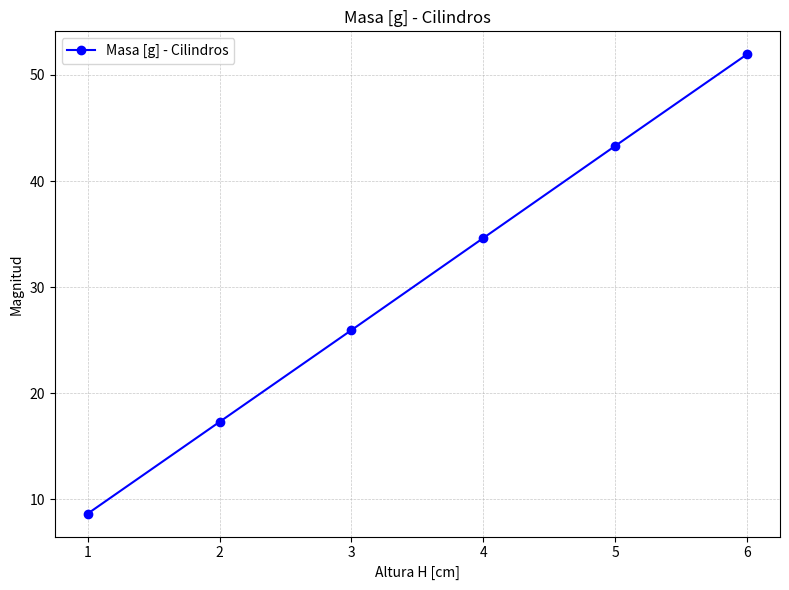

Write Python code to recreate this figure.
from pathlib import Path
from typing import Tuple

import pandas as pd
import matplotlib.pyplot as plt


class CsvData:
    """Clase simple para usar con make_plot"""
    def __init__(self, x, y, xName="x", yName="y", color="b"):
        self.x = x
        self.y = y
        self.xName = xName
        self.yName = yName
        self.color = color


def make_plot(data: CsvData, scatter: bool = True) -> Tuple[plt.Figure, plt.Axes]:
    fig, ax = plt.subplots(figsize=(8, 6))

    if scatter:
        ax.scatter(data.x, data.y, marker='o', label=data.yName, color=data.color)
    else:
        ax.plot(data.x, data.y, "o-", label=data.yName, color=data.color)

    ax.set_title(data.yName)
    ax.set_xlabel(data.xName)
    ax.set_ylabel("Magnitud")
    ax.grid(True, which="both", linestyle="--", linewidth=0.5, alpha=0.7)
    ax.legend()
    fig.tight_layout()
    return fig, ax


def main() -> None:

    data = {
        "H": [1.00, 2.00, 3.00, 4.00, 5.00, 6.00],
        "m": [8.65, 17.30, 25.95, 34.63, 43.31, 51.95]
    }

    df = pd.DataFrame(data)
    Path("plots_cil").mkdir(parents=True, exist_ok=True)

    masa_data = CsvData(
        df["H"], df["m"],
        xName="Altura H [cm]",
        yName="Masa [g] - Cilindros",
        color="b"
    )

    fig, _ = make_plot(masa_data, scatter=False)
    plt.show()
    fig.savefig("plots_cil/cilindros_masa_vs_altura.png", dpi=150)


if __name__ == "__main__":
    main()
